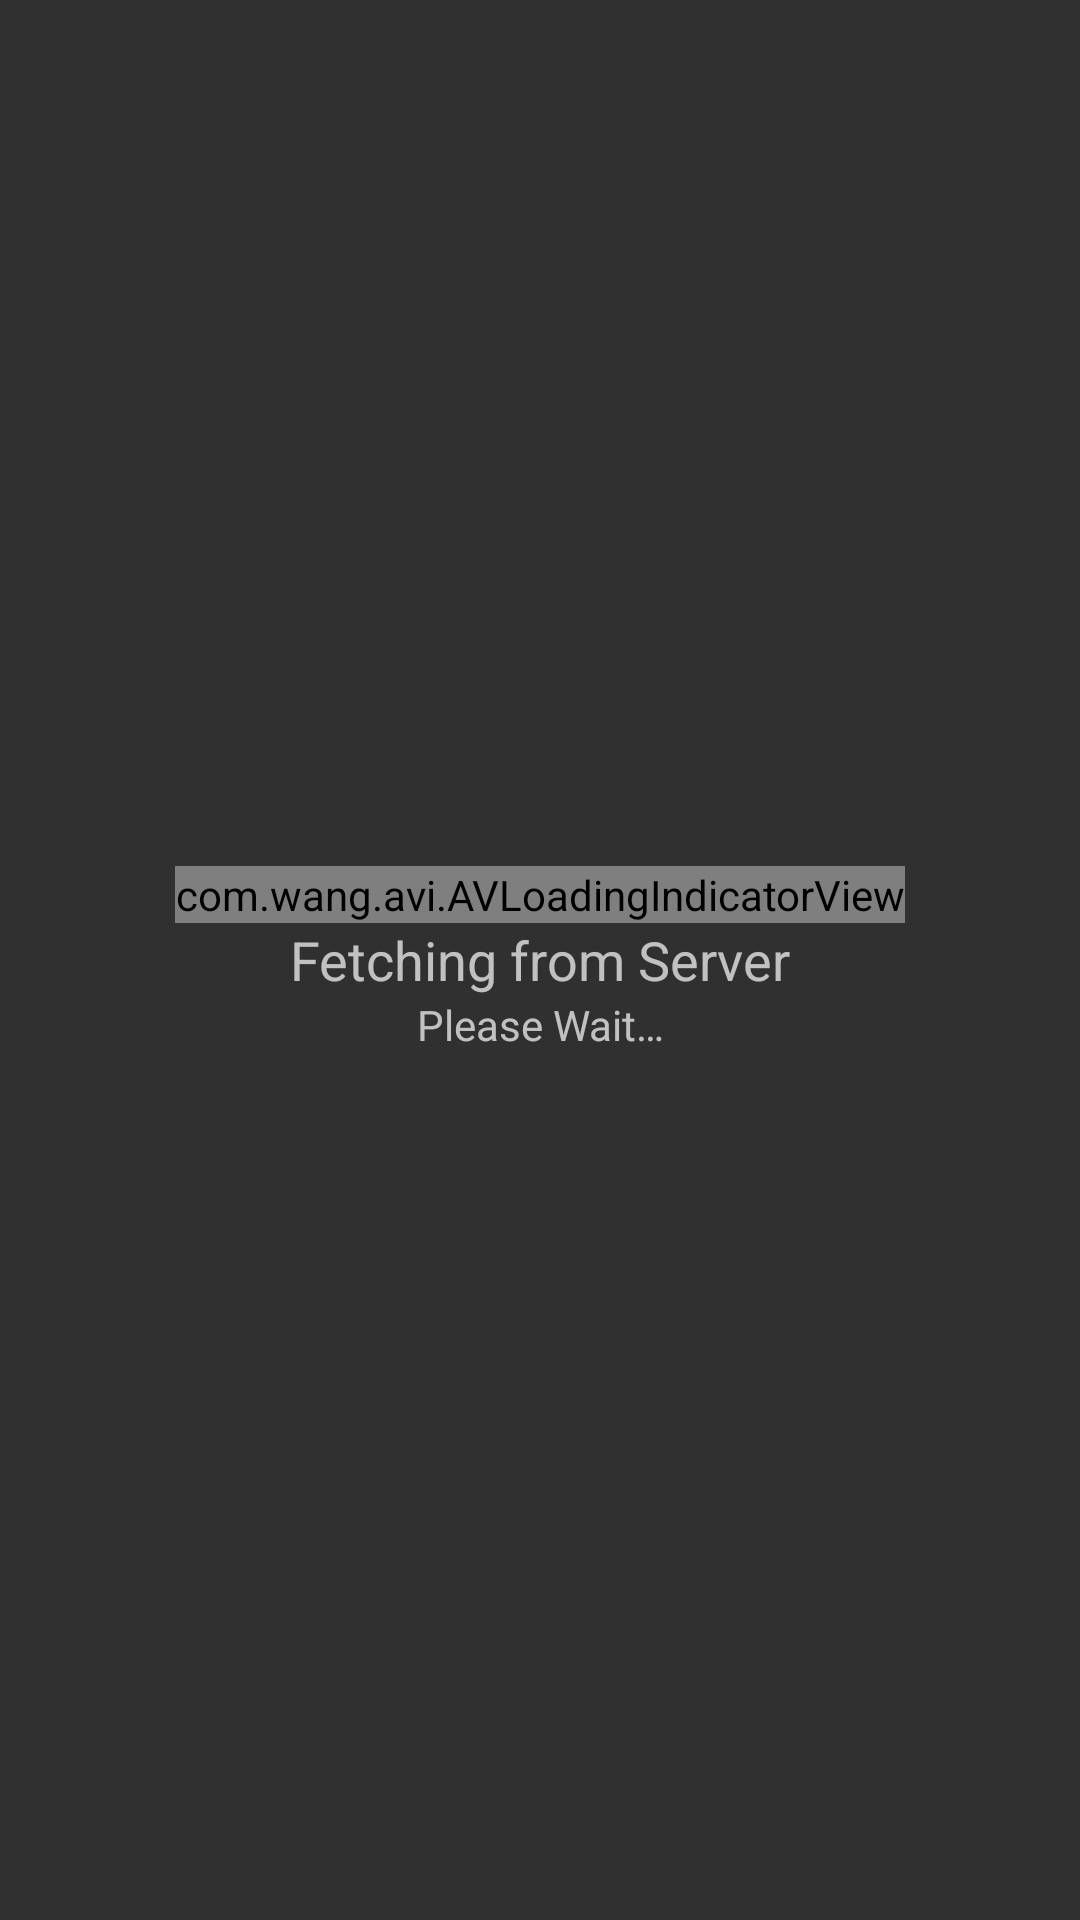

This screen was rendered from an Android layout file. Write that file and the resources it references.
<!-- AndroidManifest.xml: application theme AppTheme -->
<!-- res/layout/loading_layout.xml -->
<?xml version="1.0" encoding="utf-8"?>
<RelativeLayout xmlns:app="http://schemas.android.com/apk/res-auto"
    xmlns:android="http://schemas.android.com/apk/res/android"
    xmlns:tools="http://schemas.android.com/tools"
    android:id="@+id/emptyLoadingView"
    android:layout_width="match_parent"
    android:layout_height="match_parent"
    tools:showIn="@layout/fragment_dash">

    <LinearLayout
        android:layout_width="match_parent"
        android:layout_height="wrap_content"
        android:layout_centerInParent="true"
        android:orientation="vertical"
        tools:ignore="UselessParent">

        <com.wang.avi.AVLoadingIndicatorView
            android:id="@+id/emptyLoadingAnimator"
            style="@style/AVLoadingIndicatorView.Large"
            android:layout_width="wrap_content"
            android:layout_height="wrap_content"
            android:layout_gravity="center"
            android:visibility="visible"
            app:indicatorColor="@android:color/background_light"
            app:indicatorName="@string/animation_name" />

        <TextView
            android:layout_width="match_parent"
            android:layout_height="wrap_content"
            android:gravity="center"
            android:text="@string/fetching_from_server"
            android:textAppearance="@style/TextAppearance.AppCompat.Medium" />

        <TextView
            android:layout_width="match_parent"
            android:layout_height="wrap_content"
            android:gravity="center"
            android:text="@string/please_wait" />
    </LinearLayout>
</RelativeLayout>
<!-- res/layout/fragment_dash.xml (included above) -->
<FrameLayout xmlns:android="http://schemas.android.com/apk/res/android"
    xmlns:tools="http://schemas.android.com/tools"
    android:layout_width="match_parent"
    android:layout_height="match_parent"
    android:paddingBottom="@dimen/activity_vertical_margin"
    android:paddingLeft="@dimen/activity_horizontal_margin"
    android:paddingRight="@dimen/activity_horizontal_margin"
    android:paddingTop="@dimen/activity_vertical_margin"
    tools:context=".views.fragments.DashFragment">

    <ScrollView
        android:layout_width="match_parent"
        android:layout_height="match_parent">

        <LinearLayout
            android:layout_width="match_parent"
            android:layout_height="wrap_content"
            android:orientation="vertical">

            <include layout="@layout/item_large_preview" />

            <android.support.v7.widget.RecyclerView
                android:id="@+id/dashViewRecycler"
                android:layout_width="match_parent"
                android:layout_height="match_parent"
                android:scrollbarStyle="outsideInset" />
        </LinearLayout>
    </ScrollView>


    <include layout="@layout/loading_layout" />
</FrameLayout>
<!-- res/layout/item_large_preview.xml (included above) -->
<?xml version="1.0" encoding="utf-8"?>
<com.blues.lupolupo.views.custom.RatioRelativeLayout xmlns:android="http://schemas.android.com/apk/res/android"
    xmlns:app="http://schemas.android.com/apk/res-auto"
    xmlns:tools="http://schemas.android.com/tools"
    android:layout_width="match_parent"
    android:layout_height="match_parent"
    app:fixed_attribute="WIDTH"
    app:horizontal_ratio="8"
    app:vertical_ratio="5"
    tools:context=".views.fragments.DashFragment">

    <android.support.v4.view.ViewPager
        android:id="@+id/coverPager"
        android:layout_width="match_parent"
        android:layout_height="match_parent" />

    <android.support.design.widget.TabLayout
        android:id="@+id/tabDots"
        android:layout_width="match_parent"
        android:layout_height="wrap_content"
        android:layout_alignParentBottom="true"
        app:tabBackground="@drawable/tab_selector"
        app:tabGravity="center"
        app:tabIndicatorHeight="0dp" />
</com.blues.lupolupo.views.custom.RatioRelativeLayout>
<!-- resources referenced by this layout -->
<resources>
  <dimen name="activity_horizontal_margin">2dp</dimen>
  <dimen name="activity_vertical_margin">2dp</dimen>
  <string name="animation_name">LineScaleIndicator</string>
  <string name="fetching_from_server">Fetching from Server</string>
  <string name="please_wait">Please Wait…</string>
  <style name="AppTheme" parent="Theme.AppCompat">
          
          <item name="colorPrimary">@color/colorPrimary</item>
          <item name="colorPrimaryDark">@color/colorPrimaryDark</item>
          <item name="colorAccent">@color/colorAccent</item>
      </style>
  <color name="colorPrimary">#212121</color>
  <color name="colorPrimaryDark">#000000</color>
  <color name="colorAccent">#E0E0E0</color>
</resources>
